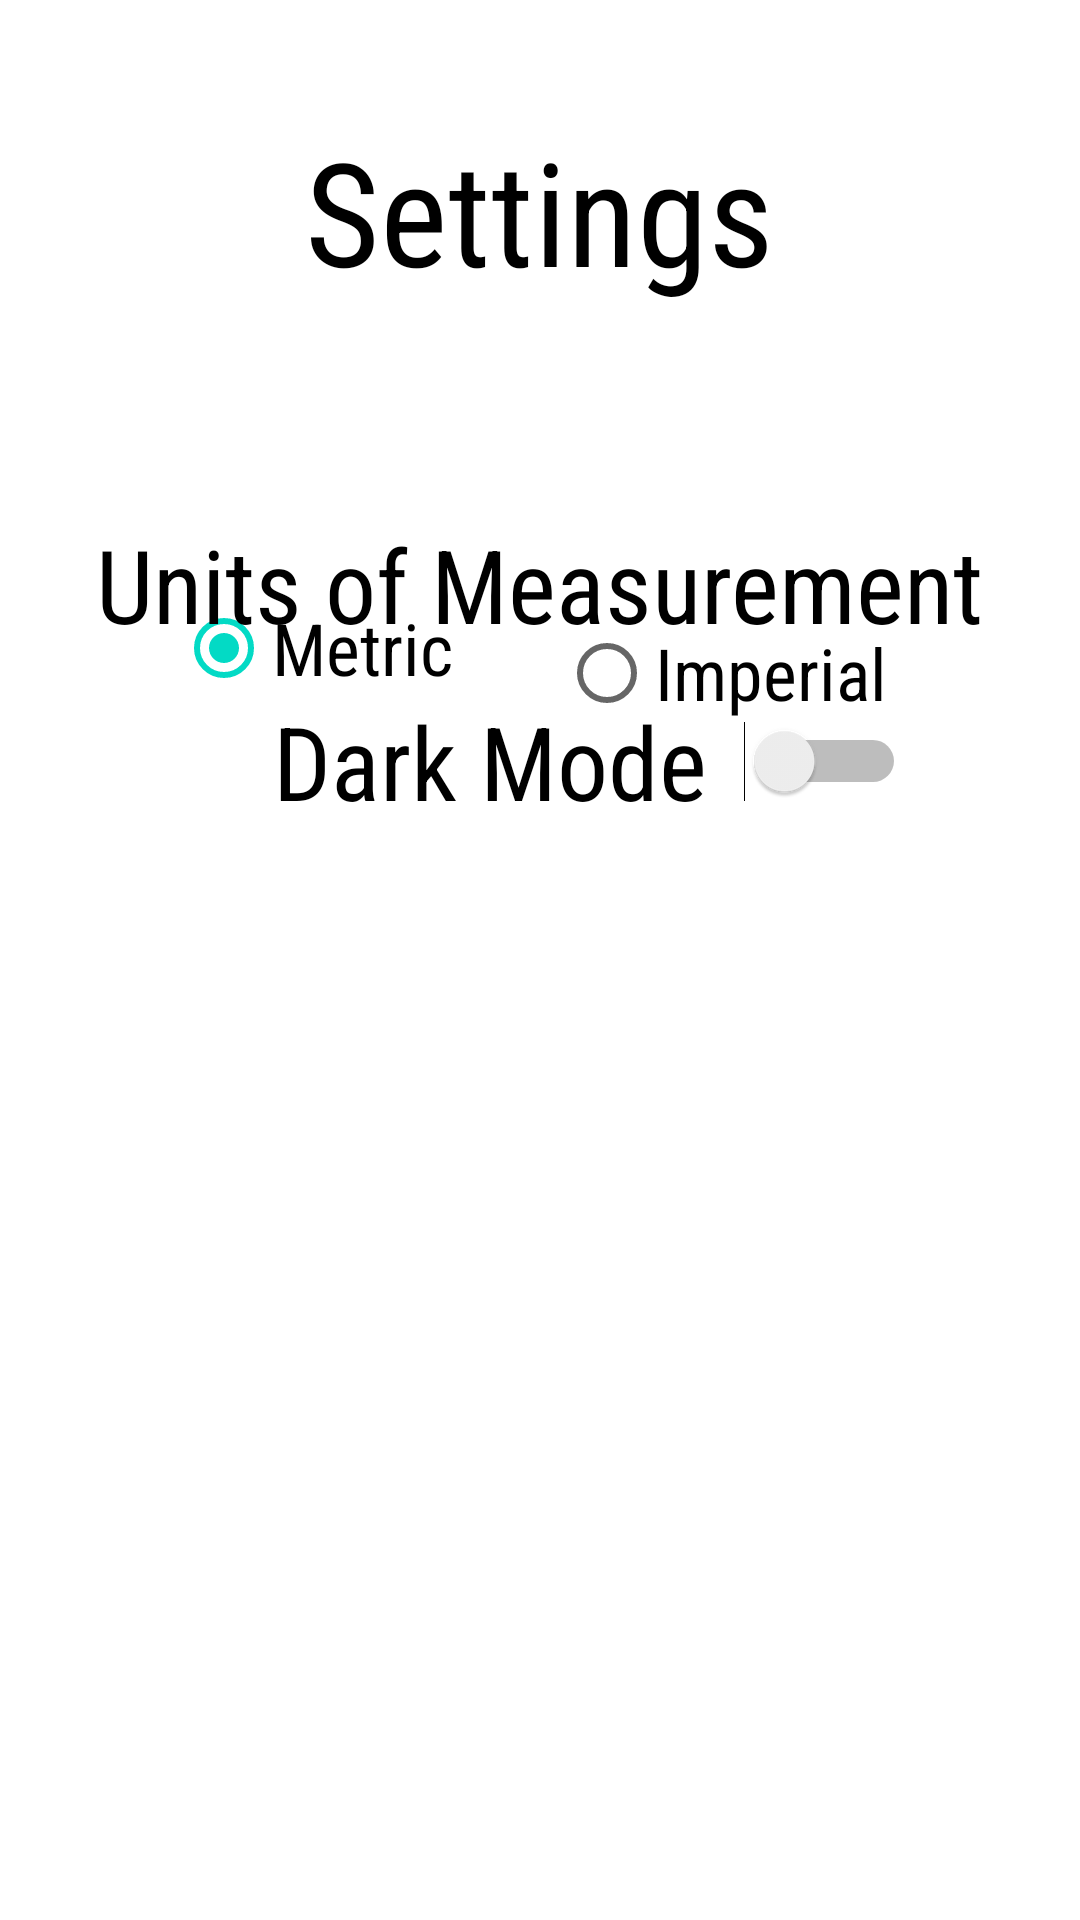

Reconstruct the res/layout file that produces this screen, plus the resources it refers to.
<!-- AndroidManifest.xml: application theme Theme.MapMyJogOfficial -->
<!-- res/layout/settings_activity.xml -->
<LinearLayout
    xmlns:android="http://schemas.android.com/apk/res/android"
    xmlns:tools="http://schemas.android.com/tools"
    xmlns:app="http://schemas.android.com/apk/res-auto"
    android:layout_width="match_parent"
    android:layout_height="match_parent"
    tools:context=".SettingsActivity">

    <FrameLayout
        android:id="@+id/settings"
        android:layout_width="match_parent"
        android:layout_height="match_parent">


        <RadioGroup
            android:id="@+id/Units_of_Measurement"
            android:layout_width="wrap_content"
            android:layout_height="wrap_content"
            android:layout_gravity="center"
            android:layout_marginTop="-400px"
            android:checkedButton="@id/radioButton2">

            <RadioButton
                android:id="@+id/radioButton2"
                android:layout_width="wrap_content"
                android:layout_height="wrap_content"
                android:layout_marginLeft="80px"
                android:layout_marginTop="200px"
                android:fontFamily="sans-serif-condensed"
                android:text="Metric"
                android:textSize="24sp" />

            <RadioButton
                android:id="@+id/radioButton3"
                android:layout_width="wrap_content"
                android:layout_height="wrap_content"
                android:layout_gravity="right"
                android:layout_marginTop="-120px"
                android:layout_marginRight="80px"
                android:fontFamily="sans-serif-condensed"
                android:text="Imperial "
                android:textSize="24sp" />

            <TextView
                android:id="@+id/textView"
                android:layout_width="wrap_content"
                android:layout_height="wrap_content"
                android:layout_marginTop="-230px"
                android:fontFamily="sans-serif-condensed"
                android:text="@string/text_measurement"
                android:textColor="#000000"
                android:textSize="34sp" />
        </RadioGroup>

        <Switch
            android:id="@+id/switch1"
            android:layout_width="211dp"
            android:layout_height="wrap_content"
            android:layout_gravity="center"
            android:layout_marginLeft="50px"
            android:layout_marginTop="-200px"
            android:fontFamily="sans-serif-condensed"
            android:lineSpacingExtra="0.01dp"
            android:switchTextAppearance="@style/TextAppearance.AppCompat.Body1"
            android:text="Dark Mode"
            android:textSize="34sp" />

        <TextView
            android:id="@+id/SettingTitle"
            android:layout_width="wrap_content"
            android:layout_height="wrap_content"
            android:layout_gravity="center"
            android:layout_marginTop="-750px"
            android:fontFamily="sans-serif-condensed"
            android:text="Settings"
            android:textColor="#000000"
            android:textSize="48sp" />



    </FrameLayout>
</LinearLayout>
<!-- resources referenced by this layout -->
<resources>
  <string name="text_measurement">Units of Measurement</string>
  <style name="Theme.MapMyJogOfficial" parent="Theme.MaterialComponents.DayNight.DarkActionBar">
          
          <item name="colorPrimary">@color/purple_500</item>
          <item name="colorPrimaryVariant">@color/purple_700</item>
          <item name="colorOnPrimary">@color/white</item>
          
          <item name="colorSecondary">@color/teal_200</item>
          <item name="colorSecondaryVariant">@color/teal_700</item>
          <item name="colorOnSecondary">@color/black</item>
          
          <item name="android:statusBarColor" tools:targetApi="l">?attr/colorPrimaryVariant</item>
          
      </style>
  <color name="purple_500">#FF6200EE</color>
  <color name="purple_700">#FF3700B3</color>
  <color name="white">#FFFFFFFF</color>
  <color name="teal_200">#FF03DAC5</color>
  <color name="teal_700">#FF018786</color>
  <color name="black">#FF000000</color>
</resources>
